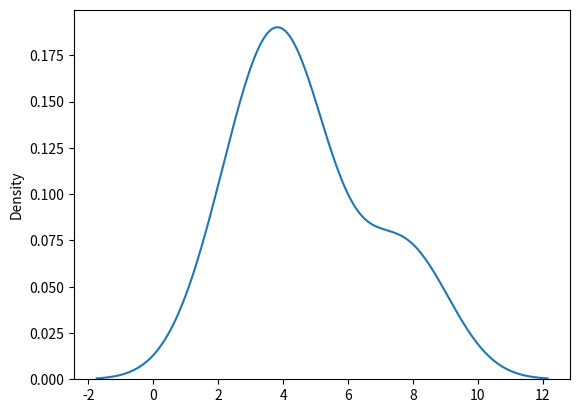

Generate this figure with matplotlib:
"""
 Chi Square Distribution: Basis of Hypothesis verification
 -> with 2 parameters:
                      1. df : degree of freedom
                      2. shape of the returned array
"""
from numpy import random
import seaborn as sns
import matplotlib.pyplot as plt

# with 3-df & 4X2 chi-square _distribution(sample creation):
chi_sq_dist = random.chisquare(df=2, size=(4, 2))
print("3-df & 4X2 chi-square _distribution(sample created): ", chi_sq_dist)

""" Visually chisquare distribution: """
sns.distplot(random.chisquare(df=3, size=(4, 2)), hist=False)
plt.show()